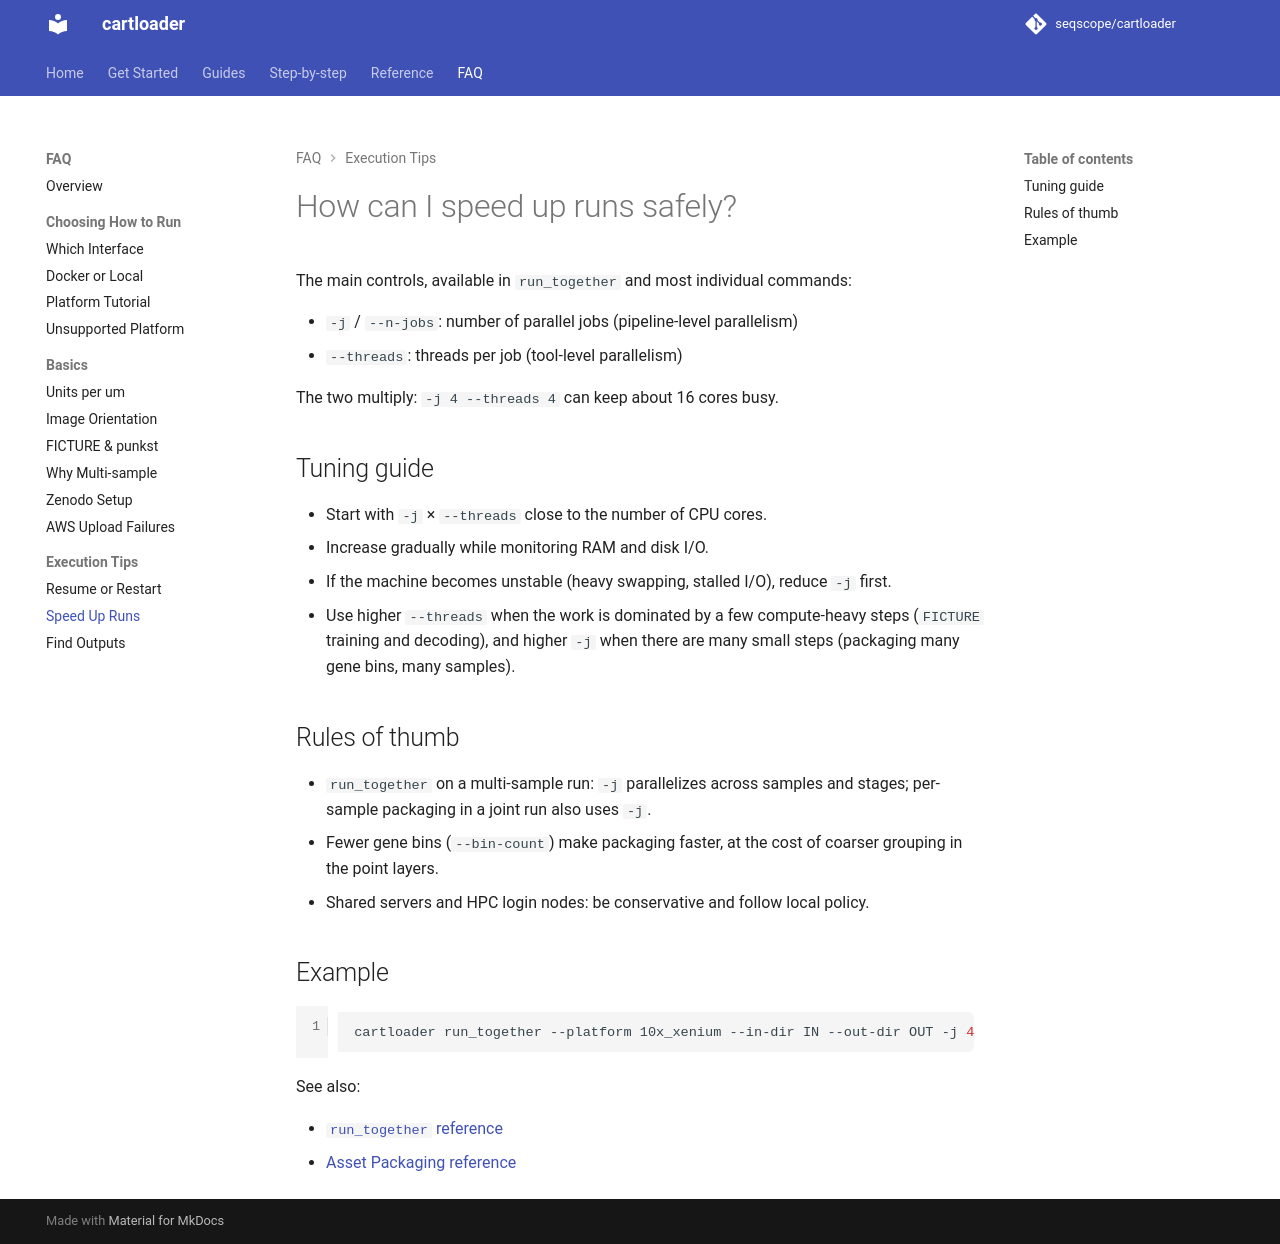

repository: seqscope/cartloader · page: faq/speed_up_runs/index.html · generator: mkdocs

# How can I speed up runs safely?

The main controls are:

- `--n-jobs`: number of parallel jobs (pipeline-level parallelism)
- `--threads`: threads per job (tool-level parallelism; available in some modules)

## Tuning guide

- Start with `--n-jobs` equal to available CPU cores divided by 2.
- Increase gradually while monitoring RAM and disk I/O.
- If the machine becomes unstable (heavy swapping, stalled I/O), reduce `--n-jobs` first.
- Use higher `--threads` only when the underlying step benefits from multithreading.

## Rules of thumb

- Many small files/steps: increase `--n-jobs`.
- Few compute-heavy steps: balance `--n-jobs` and `--threads`.
- Shared servers/HPC login nodes: be conservative and follow local policy.

## Example

```bash
cartloader run_cartload2 ... --n-jobs 8 --threads 4
```

See also:

- [FICTURE Analysis reference](../reference/run_ficture2.md)
- [Asset Packaging reference](../reference/run_cartload2.md)
